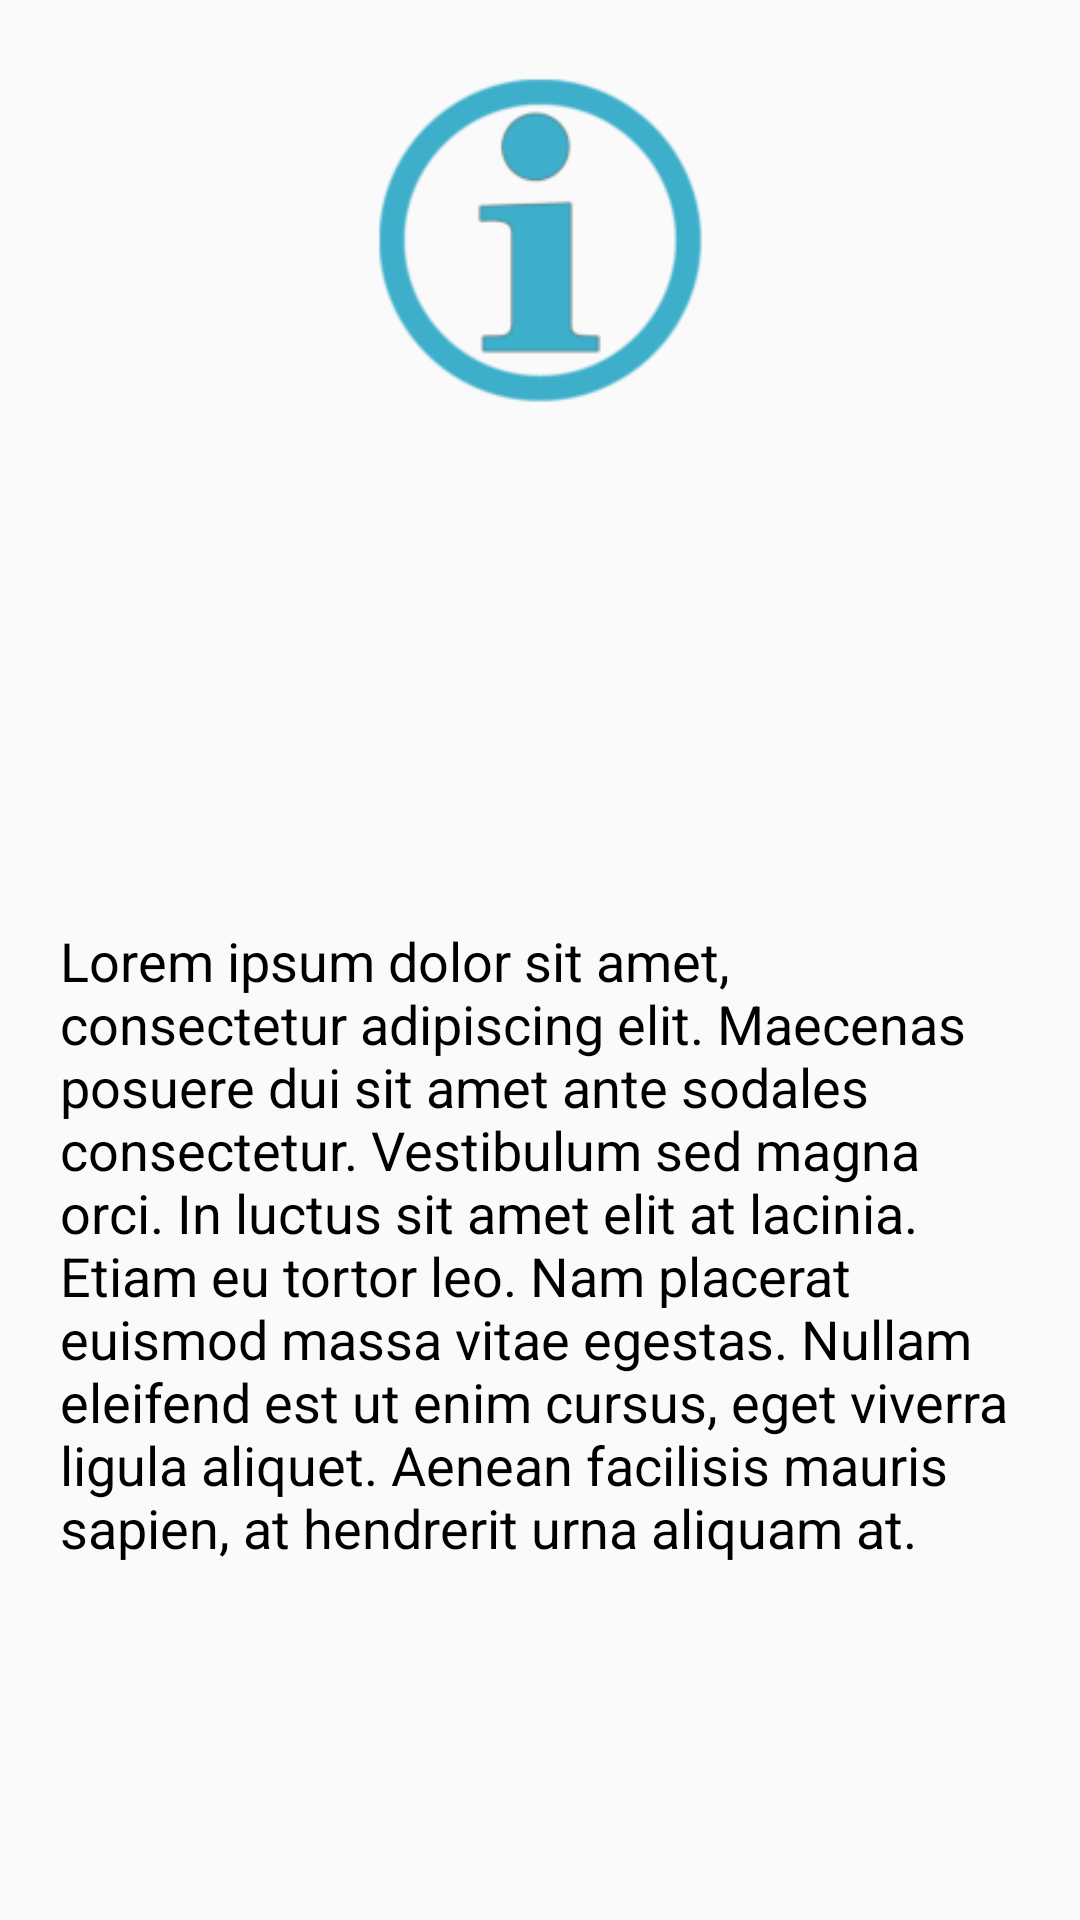

Android layout source for this screen:
<!-- AndroidManifest.xml: application theme AppTheme -->
<!-- res/layout/activity_about.xml -->
<?xml version="1.0" encoding="utf-8"?>
<android.support.constraint.ConstraintLayout
    xmlns:android="http://schemas.android.com/apk/res/android"
    xmlns:app="http://schemas.android.com/apk/res-auto"
    xmlns:tools="http://schemas.android.com/tools"
    android:layout_width="match_parent"
    android:layout_height="match_parent"
    tools:context="com.example.nouredine.hospitalrdv.NewRdvActivity">



    <ImageView
        android:id="@+id/imageView"
        android:layout_width="115dp"
        android:layout_height="115dp"
        app:srcCompat="@mipmap/icoabout"
        app:layout_constraintBottom_toBottomOf="parent"
        app:layout_constraintLeft_toLeftOf="parent"
        app:layout_constraintRight_toRightOf="parent"
        app:layout_constraintTop_toTopOf="parent"
        app:layout_constraintVertical_bias="0.043" />

    <TextView
        android:id="@+id/textView9"
        android:layout_width="0dp"
        android:layout_height="wrap_content"
        android:text="@string/help_text"
        android:textSize="18sp"
        android:textColor="#000"
        android:layout_marginTop="10dp"
        android:layout_marginLeft="20dp"
        android:layout_marginRight="20dp"
        app:layout_constraintBottom_toBottomOf="parent"
        app:layout_constraintLeft_toLeftOf="parent"
        app:layout_constraintRight_toRightOf="parent"
        app:layout_constraintTop_toTopOf="parent"
        app:layout_constraintVertical_bias="0.715"
        app:layout_constraintHorizontal_bias="0.0"
        android:layout_marginStart="20dp"
        android:layout_marginEnd="20dp" />

</android.support.constraint.ConstraintLayout>
<!-- resources referenced by this layout -->
<resources>
  <!-- mipmap icoabout: png bitmap (mipmap-hdpi, 9093 bytes) -->
  <string name="help_text">Lorem ipsum dolor sit amet, consectetur adipiscing elit. Maecenas posuere dui sit amet ante sodales consectetur. Vestibulum sed magna orci. In luctus sit amet elit at lacinia. Etiam eu tortor leo. Nam placerat euismod massa vitae egestas. Nullam eleifend est ut enim cursus, eget viverra ligula aliquet. Aenean facilisis mauris sapien, at hendrerit urna aliquam at.</string>
  <style name="AppTheme" parent="Theme.AppCompat.Light.DarkActionBar">
          
          <item name="colorPrimary">@color/colorPrimary</item>
          <item name="colorPrimaryDark">@color/colorPrimaryDark</item>
          <item name="colorAccent">@color/colorAccent</item>
      </style>
  <color name="colorPrimary">#b6cc39</color>
  <color name="colorPrimaryDark">#b6cc39</color>
  <color name="colorAccent">#3dafca</color>
</resources>
